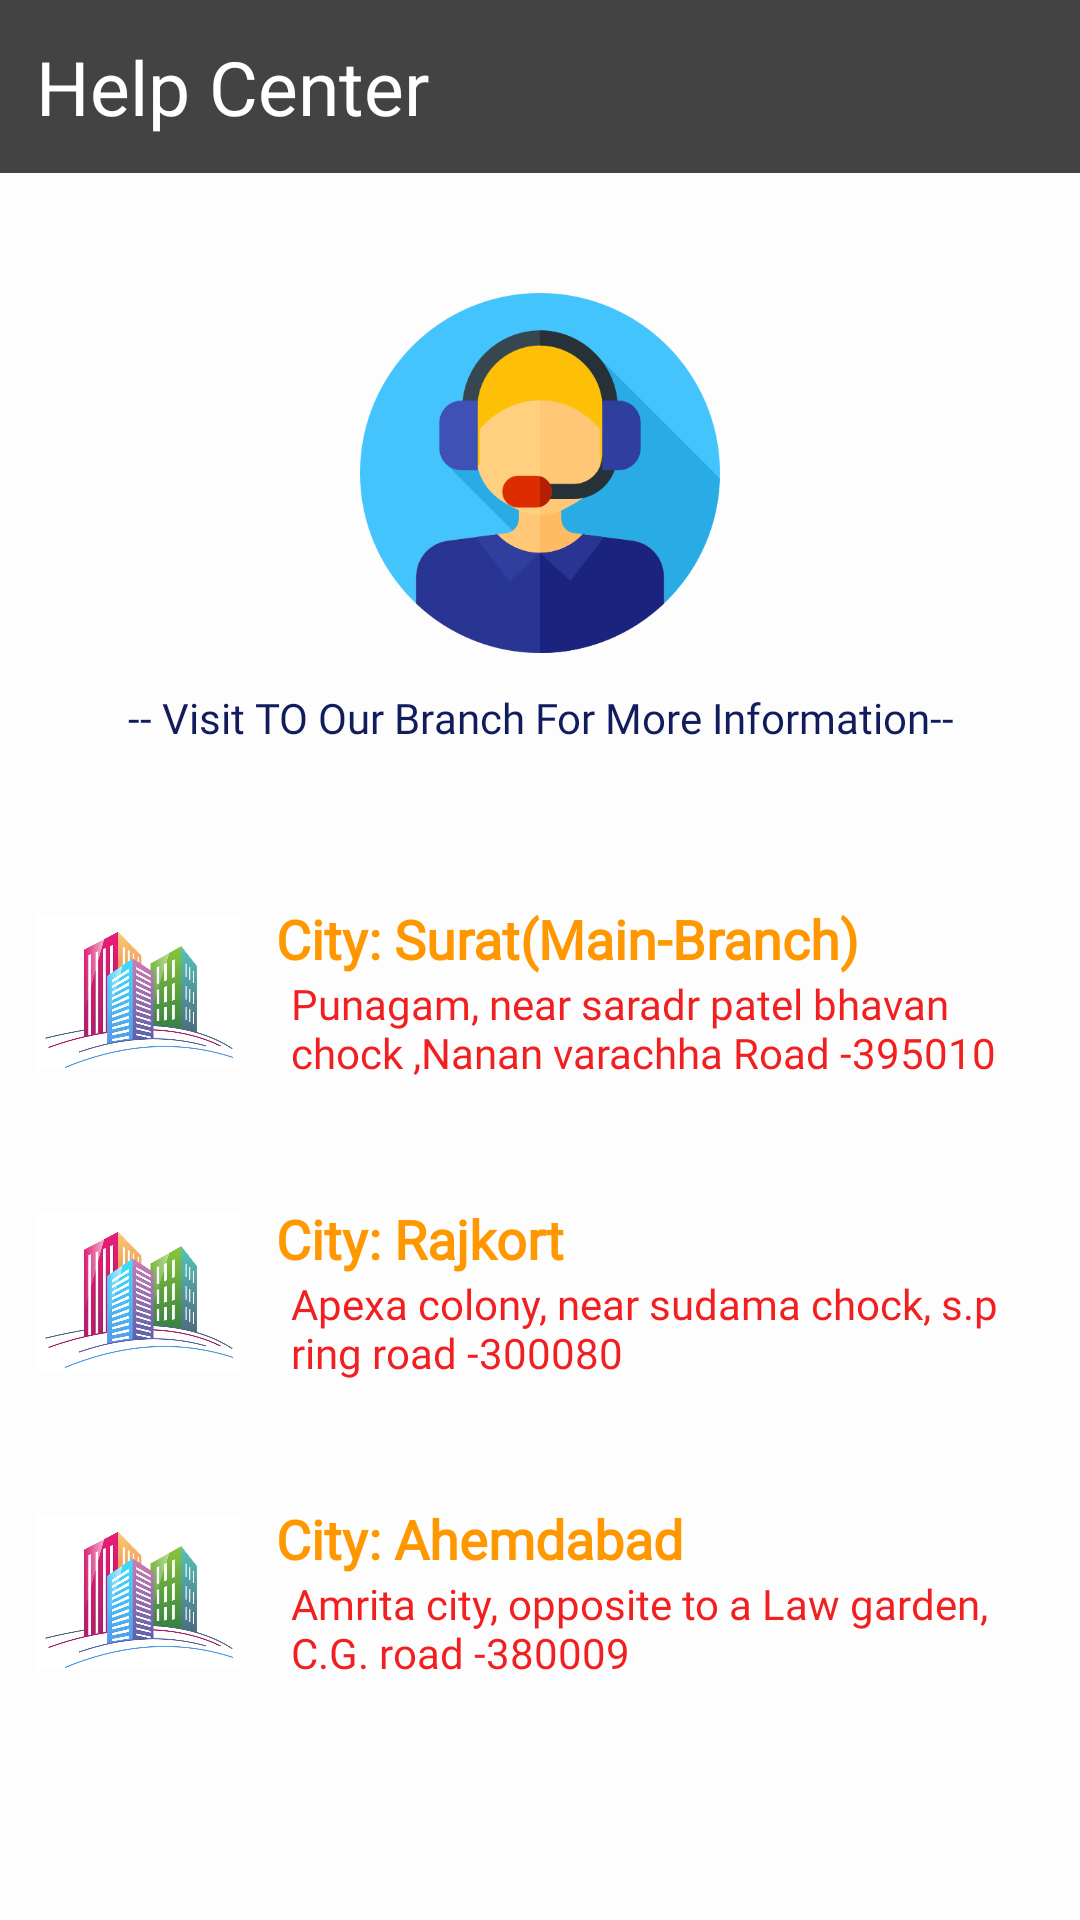

Reconstruct the res/layout file that produces this screen, plus the resources it refers to.
<!-- AndroidManifest.xml: application theme Theme.ABCoding -->
<!-- res/layout/fragment_help_center.xml -->
<?xml version="1.0" encoding="utf-8"?>
<LinearLayout xmlns:android="http://schemas.android.com/apk/res/android"
    xmlns:tools="http://schemas.android.com/tools"
    android:layout_width="match_parent"
    android:layout_height="match_parent"
    android:orientation="vertical"
    android:background="#FDFDFD"
    tools:context=".FragmentHelpCenter">

    
    <TextView
        android:layout_width="match_parent"
        android:layout_height="wrap_content"
        android:background="#434343"
        android:text="Help Center"
        android:textSize="25dp"
        android:textColor="@color/white"
        android:padding="12dp"/>

    <ImageView
        android:layout_width="wrap_content"
        android:layout_height="120dp"
        android:layout_marginTop="40dp"
        android:src="@drawable/helpcenter_banerimg">
    </ImageView>

    <TextView
        android:layout_width="match_parent"
        android:layout_height="wrap_content"
        android:text=" -- Visit TO Our Branch For More Information-- "
        android:gravity="center"
        android:fontFamily="@font/oswald"
        android:textSize="14dp"
        android:textColor="#111C5C"
        android:padding="12dp">
    </TextView>

    <LinearLayout
        android:id="@+id/helpcenter_Sur"
        android:layout_width="match_parent"
        android:layout_height="wrap_content"
        android:orientation="horizontal"
        android:layout_marginTop="40dp">

        <ImageView
            android:layout_width="80dp"
            android:layout_height="60dp"
            android:paddingLeft="12dp"
            android:src="@drawable/helpcenter_branch_department">
        </ImageView>

        <LinearLayout
            android:layout_width="match_parent"
            android:layout_height="wrap_content"
            android:layout_gravity="center_horizontal"
            android:paddingLeft="12dp"
            android:orientation="vertical">

            <TextView
                android:layout_width="match_parent"
                android:layout_height="wrap_content"
                android:text="City: Surat(Main-Branch)"
                android:fontFamily="@font/sonomedium"
                android:textStyle="bold"
                android:textSize="18dp"
                android:textColor="#FF9800">
            </TextView>
            <TextView
                android:layout_width="match_parent"
                android:layout_height="wrap_content"
                android:text="Punagam, near saradr patel bhavan chock ,Nanan varachha Road -395010"
                android:textSize="14dp"
                android:paddingRight="5dp"
                android:paddingLeft="5dp"
                android:fontFamily="@font/crimsonregular"
                android:textColor="#F11F1F">
            </TextView>

        </LinearLayout>
    </LinearLayout>

    <LinearLayout
        android:id="@+id/helpcenter_Raj"
        android:layout_width="match_parent"
        android:layout_height="wrap_content"
        android:orientation="horizontal"
        android:layout_marginTop="40dp">

        <ImageView
            android:layout_width="80dp"
            android:layout_height="60dp"
            android:paddingLeft="12dp"
            android:src="@drawable/helpcenter_branch_department">
        </ImageView>

        <LinearLayout
            android:layout_width="match_parent"
            android:layout_height="match_parent"
            android:layout_gravity="center_horizontal"
            android:paddingLeft="12dp"
            android:orientation="vertical">

            <TextView
                android:layout_width="match_parent"
                android:layout_height="wrap_content"
                android:text="City: Rajkort"
                android:fontFamily="@font/sonomedium"
                android:textStyle="bold"
                android:textSize="18dp"
                android:textColor="#FF9800">
            </TextView>
            <TextView
                android:layout_width="match_parent"
                android:layout_height="wrap_content"
                android:text="Apexa colony, near sudama chock, s.p ring road -300080"
                android:textSize="14dp"
                android:paddingRight="5dp"
                android:paddingLeft="5dp"
                android:fontFamily="@font/crimsonregular"
                android:textColor="#F11F1F">
            </TextView>

        </LinearLayout>
    </LinearLayout>

    <LinearLayout
        android:id="@+id/helpcenter_Ahm"
        android:layout_width="match_parent"
        android:layout_height="wrap_content"
        android:orientation="horizontal"
        android:layout_marginTop="40dp">

        <ImageView
            android:layout_width="80dp"
            android:layout_height="60dp"
            android:paddingLeft="12dp"
            android:src="@drawable/helpcenter_branch_department">
        </ImageView>

        <LinearLayout
            android:layout_width="match_parent"
            android:layout_height="match_parent"
            android:layout_gravity="center_horizontal"
            android:paddingLeft="12dp"
            android:orientation="vertical">

            <TextView
                android:layout_width="match_parent"
                android:layout_height="wrap_content"
                android:text="City: Ahemdabad"
                android:fontFamily="@font/sonomedium"
                android:textStyle="bold"
                android:textSize="18dp"
                android:textColor="#FF9800">
            </TextView>
            <TextView
                android:layout_width="match_parent"
                android:layout_height="wrap_content"
                android:text="Amrita city, opposite to a Law garden, C.G. road -380009"
                android:textSize="14dp"
                android:paddingRight="5dp"
                android:paddingLeft="5dp"
                android:fontFamily="@font/crimsonregular"
                android:textColor="#F11F1F">
            </TextView>

        </LinearLayout>
    </LinearLayout>

</LinearLayout>
<!-- resources referenced by this layout -->
<resources>
  <!-- drawable helpcenter_banerimg: png bitmap (drawable-v24, 26393 bytes) -->
  <!-- drawable helpcenter_branch_department: jpg bitmap (drawable, 93120 bytes) -->
  <style name="Theme.ABCoding" parent="Theme.MaterialComponents.DayNight.NoActionBar">
          
          <item name="colorPrimary">@color/purple_500</item>
          <item name="colorPrimaryVariant">@color/purple_700</item>
          <item name="colorOnPrimary">@color/white</item>
          
          <item name="colorSecondary">@color/teal_200</item>
          <item name="colorSecondaryVariant">@color/teal_700</item>
          <item name="colorOnSecondary">@color/black</item>
          
          <item name="android:statusBarColor" tools:targetApi="l">?attr/colorPrimaryVariant</item>
          
      </style>
  <!-- not gathered from this repository: default colours our renderer supplied (Android Studio template values) -->
  <color name="purple_500">#FF6200EE</color>
  <color name="purple_700">#FF3700B3</color>
  <color name="teal_200">#FF03DAC5</color>
  <color name="teal_700">#FF018786</color>
  <color name="black">#FF000000</color>
  <color name="white">#FFFFFFFF</color>
</resources>
